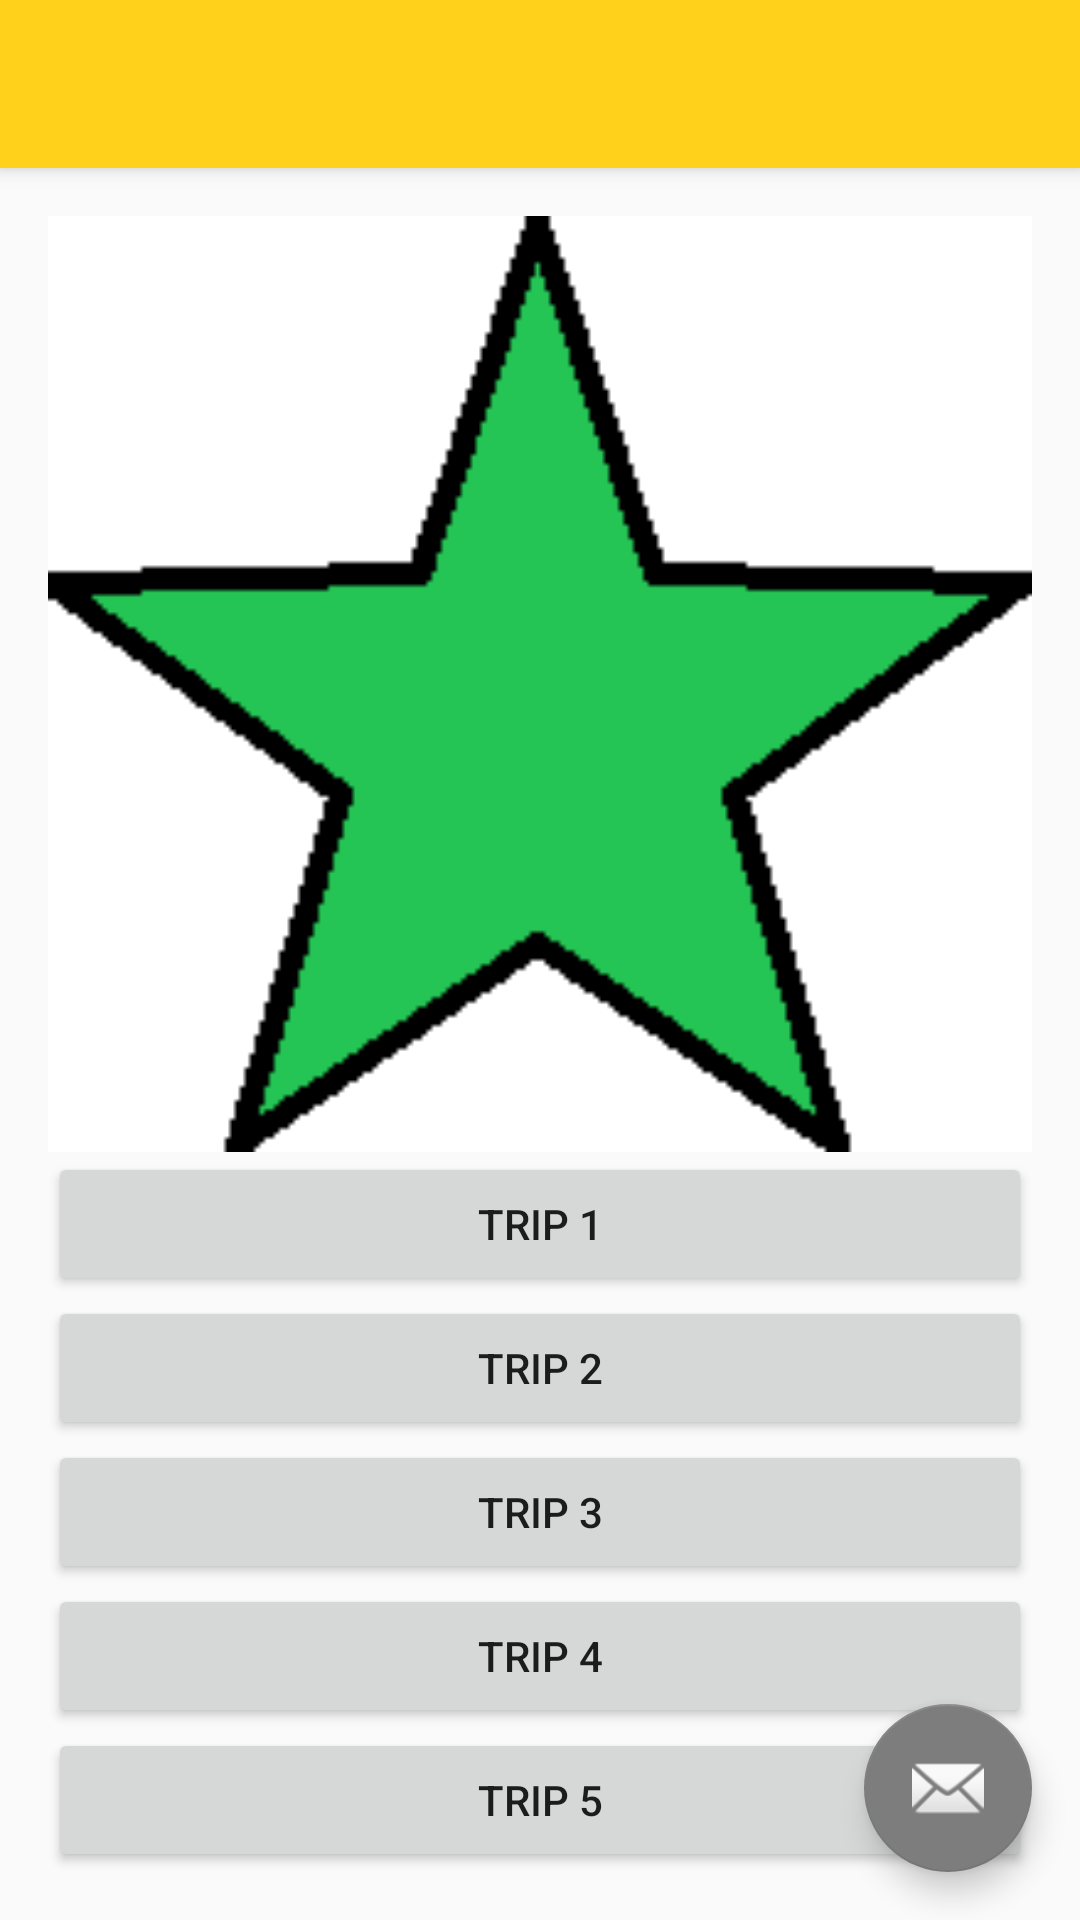

Android layout source for this screen:
<!-- AndroidManifest.xml: activity theme AppTheme.NoActionBar -->
<!-- res/layout/activity_my_trips.xml -->
<?xml version="1.0" encoding="utf-8"?>
<android.support.design.widget.CoordinatorLayout
    xmlns:android="http://schemas.android.com/apk/res/android"
    xmlns:app="http://schemas.android.com/apk/res-auto"
    xmlns:tools="http://schemas.android.com/tools" android:layout_width="match_parent"
    android:layout_height="match_parent" android:fitsSystemWindows="true"
    tools:context="cakejam.lecture_102615.MyTripsActivity">

    <android.support.design.widget.AppBarLayout android:layout_height="wrap_content"
        android:layout_width="match_parent" android:theme="@style/AppTheme.AppBarOverlay">

        <android.support.v7.widget.Toolbar android:id="@+id/toolbar"
            android:layout_width="match_parent" android:layout_height="?attr/actionBarSize"
            android:background="?attr/colorPrimary" app:popupTheme="@style/AppTheme.PopupOverlay" />

    </android.support.design.widget.AppBarLayout>

    <include layout="@layout/content_my_trips" />

    <android.support.design.widget.FloatingActionButton android:id="@+id/fab"
        android:layout_width="wrap_content" android:layout_height="wrap_content"
        android:layout_gravity="bottom|end" android:layout_margin="@dimen/fab_margin"
        android:src="@android:drawable/ic_dialog_email" />

</android.support.design.widget.CoordinatorLayout>
<!-- res/layout/content_my_trips.xml (included above) -->
<?xml version="1.0" encoding="utf-8"?>
<LinearLayout xmlns:android="http://schemas.android.com/apk/res/android"
    xmlns:tools="http://schemas.android.com/tools"
    xmlns:app="http://schemas.android.com/apk/res-auto"
    android:layout_width="match_parent"
    android:layout_height="match_parent"
    android:orientation="vertical"
    android:paddingLeft="@dimen/activity_horizontal_margin"
    android:paddingRight="@dimen/activity_horizontal_margin"
    android:paddingTop="@dimen/activity_vertical_margin"
    android:paddingBottom="@dimen/activity_vertical_margin"
    app:layout_behavior="@string/appbar_scrolling_view_behavior"
    tools:showIn="@layout/activity_my_trips2"
    tools:context="cakejam.lecture_102615.MyTripsActivity">
    <ImageView
        android:layout_width="match_parent"
        android:layout_height="wrap_content"
        android:layout_weight="2"
        android:background="@drawable/green_star_badge"/>

    

    
    <Button
        android:layout_width="match_parent"
        android:layout_height="wrap_content"
        android:id="@+id/trip1"
        android:text="Trip 1"/>
    <Button
        android:layout_width="match_parent"
        android:layout_height="wrap_content"
        android:id="@+id/trip2"
        android:text="Trip 2"/>
    <Button
        android:layout_width="match_parent"
        android:layout_height="wrap_content"
        android:id="@+id/trip3"
        android:text="Trip 3"/>
    <Button
        android:layout_width="match_parent"
        android:layout_height="wrap_content"
        android:id="@+id/trip4"
        android:text="Trip 4"/>
    <Button
        android:layout_width="match_parent"
        android:layout_height="wrap_content"
        android:id="@+id/trip5"
        android:text="Trip 5"/>
    


</LinearLayout>
<!-- resources referenced by this layout -->
<resources>
  <color name="colorPrimary">#FFD11A</color>
  <dimen name="activity_horizontal_margin">16dp</dimen>
  <dimen name="activity_vertical_margin">16dp</dimen>
  <dimen name="fab_margin">16dp</dimen>
  <!-- drawable green_star_badge: png bitmap (drawable, 2823 bytes) -->
  <style name="AppTheme.AppBarOverlay" parent="ThemeOverlay.AppCompat.Dark.ActionBar" />
  <style name="AppTheme.PopupOverlay" parent="ThemeOverlay.AppCompat.Light" />
  <style name="AppTheme.NoActionBar">
          <item name="windowActionBar">false</item>
          <item name="windowNoTitle">true</item>
      </style>
</resources>
